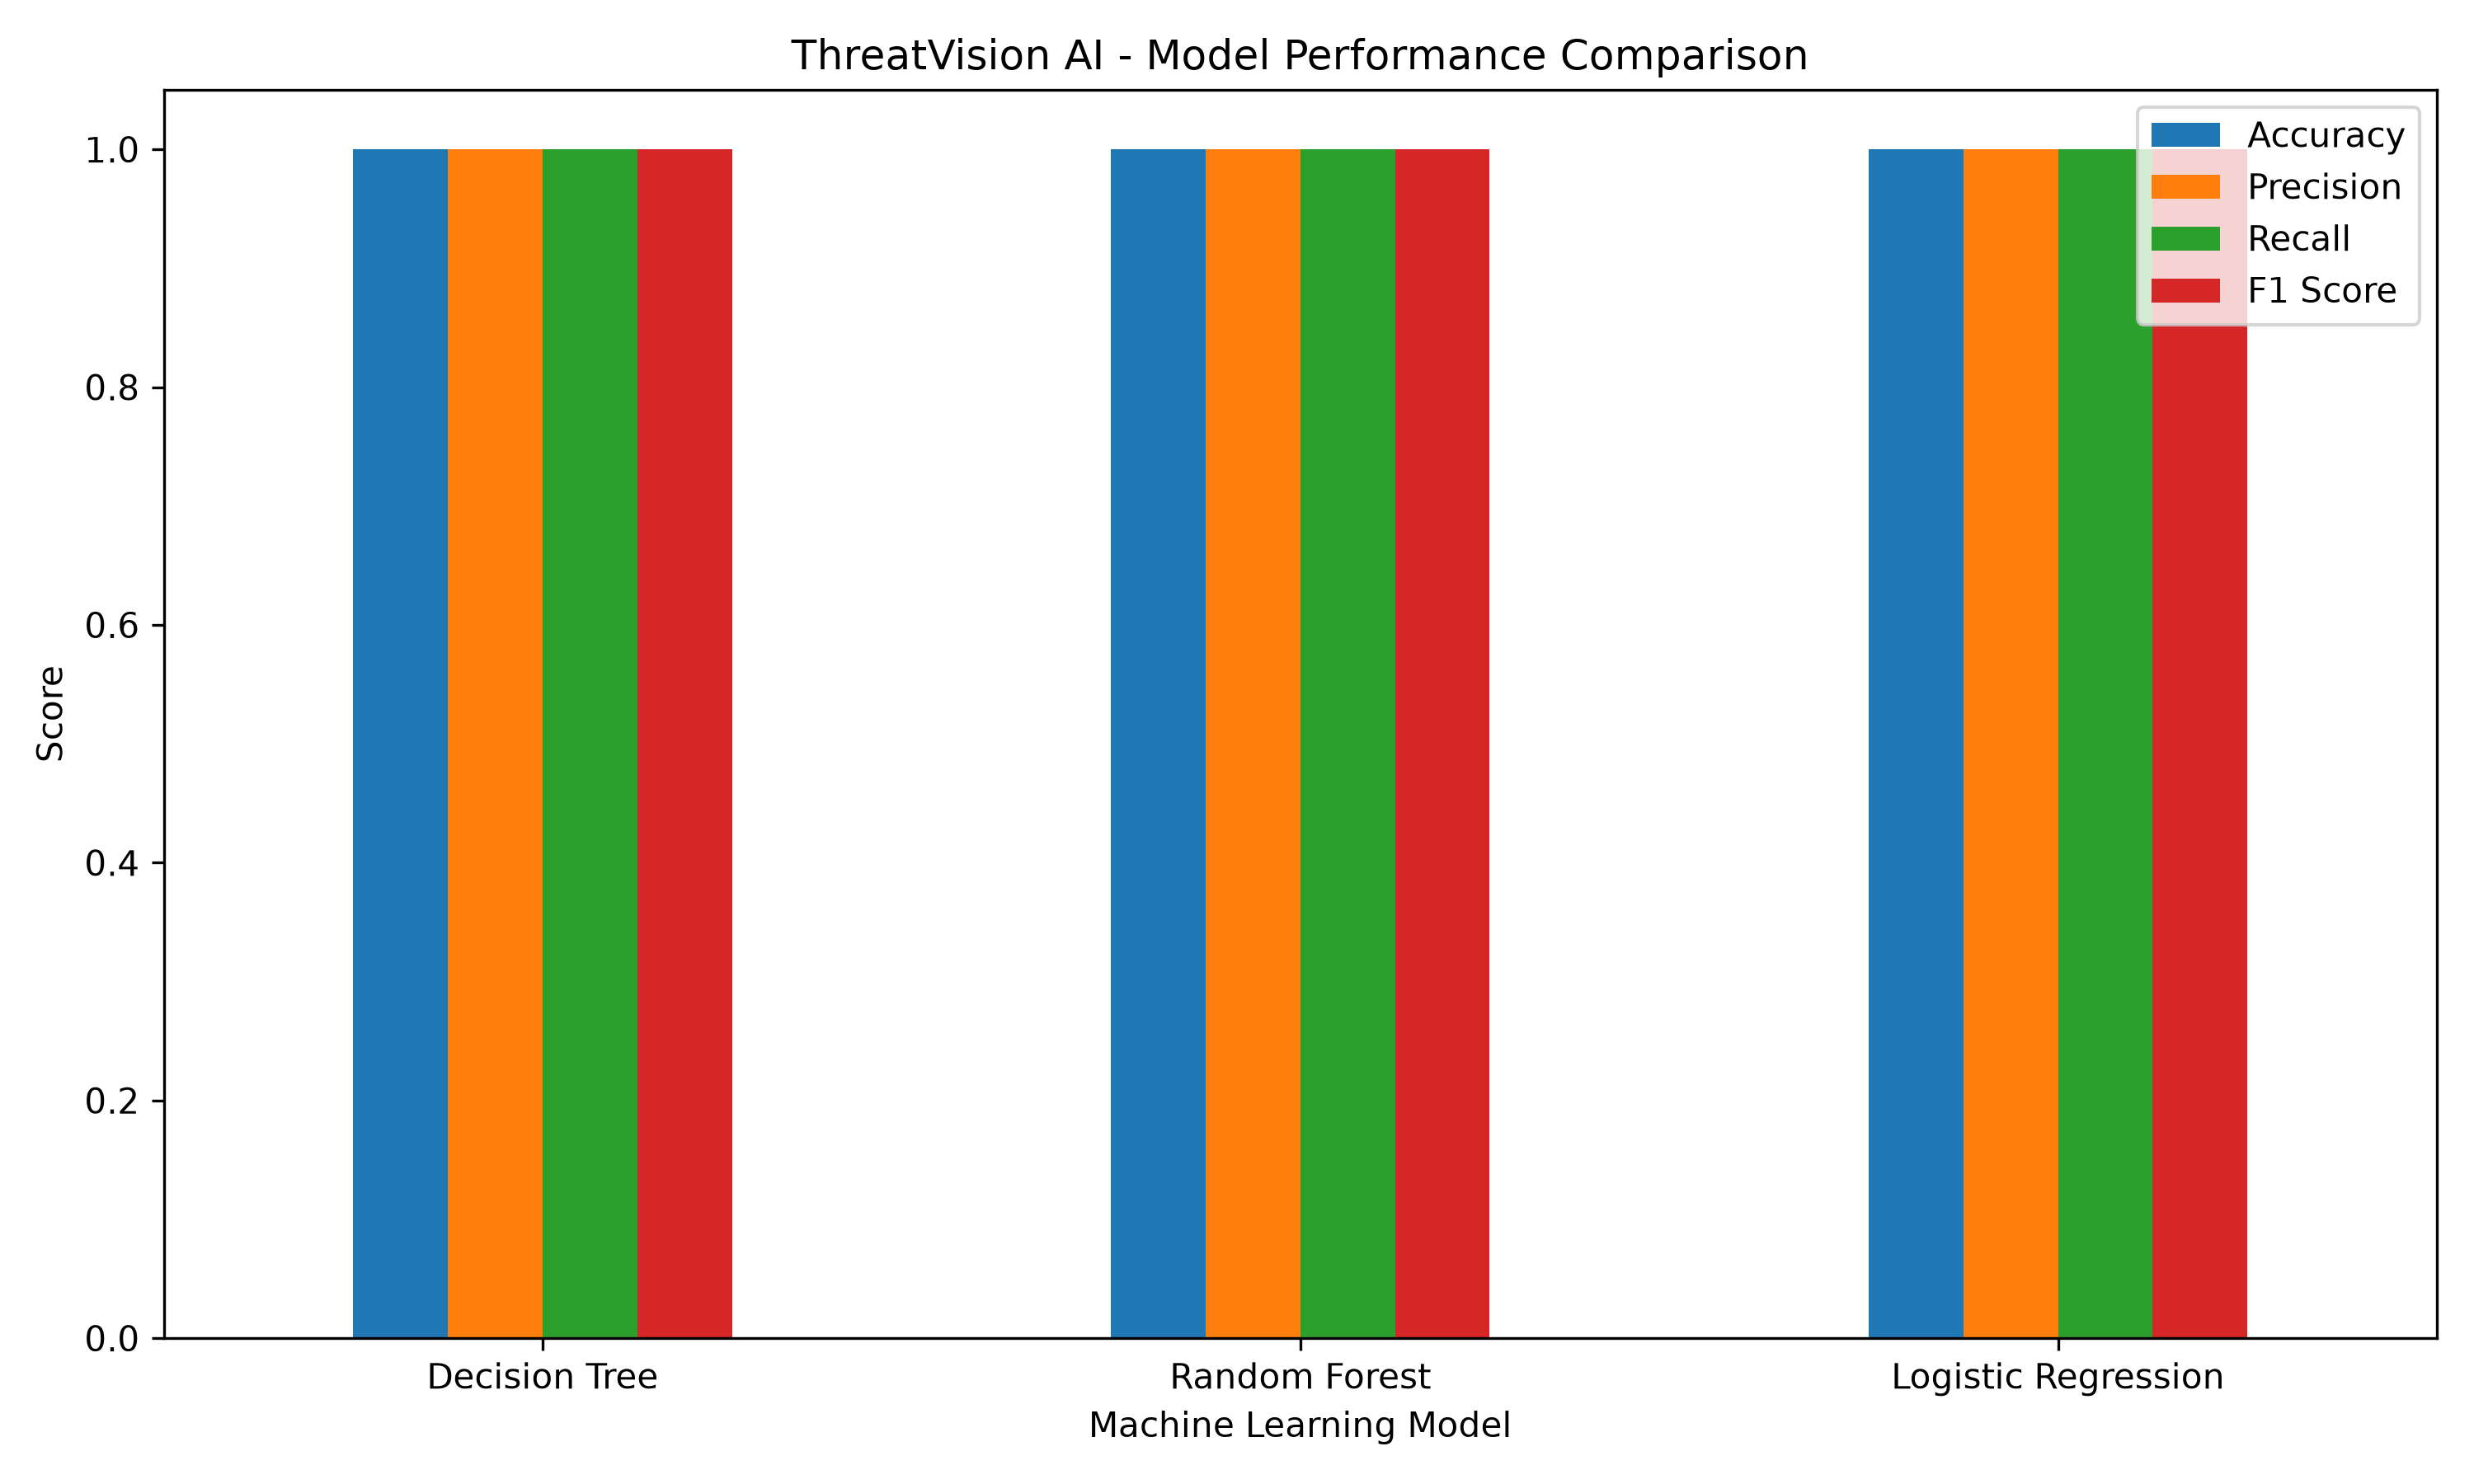

The file beside this chart, header and first rows:
Model, Accuracy, Precision, Recall, F1 Score
Decision Tree, 1.0, 1.0, 1.0, 1.0
Random Forest, 1.0, 1.0, 1.0, 1.0
Logistic Regression, 1.0, 1.0, 1.0, 1.0
